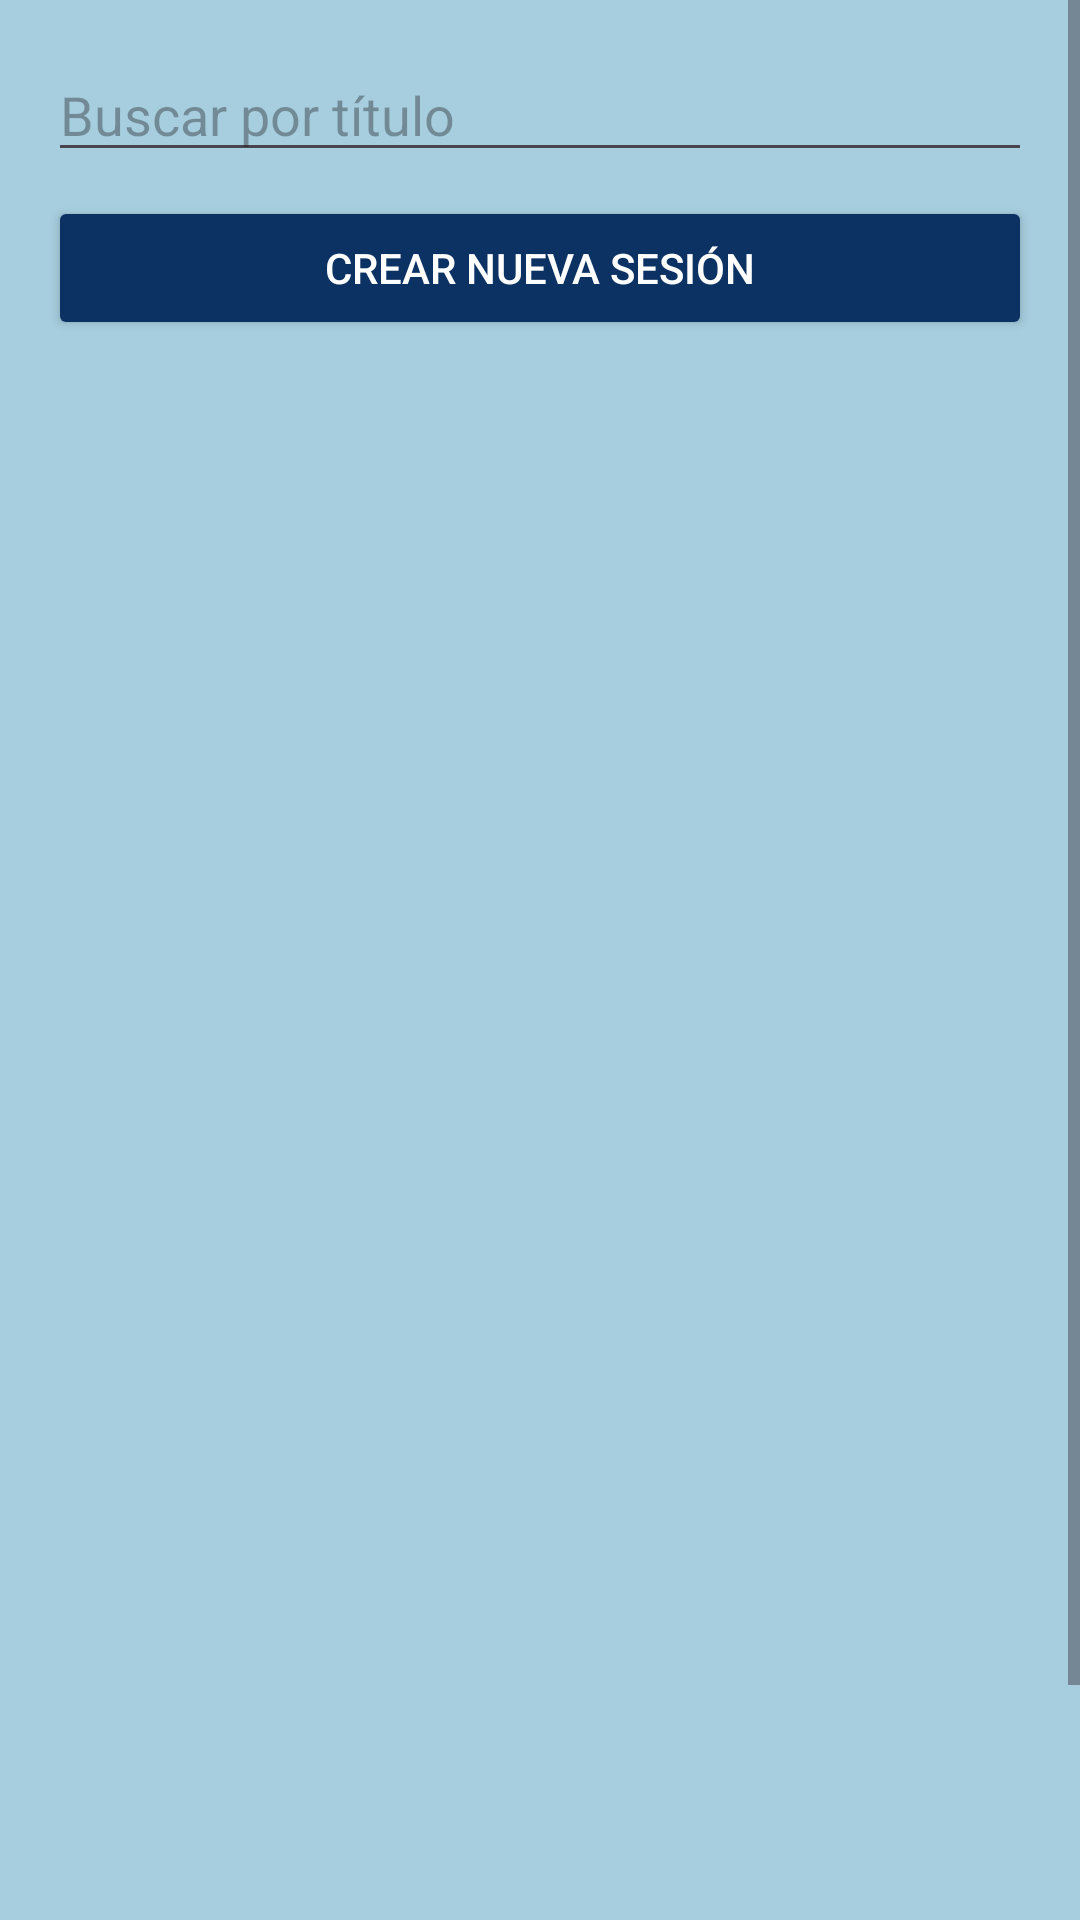

Reconstruct the res/layout file that produces this screen, plus the resources it refers to.
<!-- AndroidManifest.xml: application theme Theme.Parcial2 -->
<!-- res/layout/activity_entrenador.xml -->
<?xml version="1.0" encoding="utf-8"?>
<ScrollView
    xmlns:android="http://schemas.android.com/apk/res/android"
    android:layout_width="match_parent"
    android:layout_height="match_parent"
    android:background="@color/color_background"
    android:fillViewport="true">

    <LinearLayout
        android:orientation="vertical"
        android:padding="@dimen/padding_general"
        android:layout_width="match_parent"
        android:layout_height="wrap_content">

        <EditText
            android:id="@+id/inputBuscarSesion"
            android:hint="@string/hint_buscar_sesion"
            android:layout_width="match_parent"
            android:layout_height="wrap_content"
            android:imeOptions="actionDone"
            android:inputType="text"
            android:singleLine="true"
            android:layout_marginBottom="@dimen/margen_tarjeta"/>

        <Button
            android:id="@+id/btnCrearSesion"
            android:text="@string/btn_crear_sesion"
            android:textColor="@color/color_text_on_primary"
            android:backgroundTint="@color/color_primary"
            android:layout_width="match_parent"
            android:layout_height="wrap_content"
            android:layout_marginBottom="@dimen/margen_tarjeta"/>

        <androidx.recyclerview.widget.RecyclerView
            android:id="@+id/recyclerSesiones"
            android:layout_width="match_parent"
            android:layout_height="@dimen/alto_recycler_grande"
            android:layout_marginBottom="@dimen/margen_seccion"/>

        <Button
            android:id="@+id/logoutBtn"
            android:layout_width="match_parent"
            android:layout_height="wrap_content"
            android:text="@string/btn_logout"
            android:textColor="@color/color_text_on_primary"
            android:backgroundTint="@color/color_accent"/>
    </LinearLayout>
</ScrollView>
<!-- resources referenced by this layout -->
<resources>
  <color name="color_accent">#D64040</color>
  <color name="color_background">#A7CEDF</color>
  <color name="color_primary">#0C3264</color>
  <color name="color_text_on_primary">#FFFFFF</color>
  <dimen name="alto_recycler_grande">520dp</dimen>
  <dimen name="margen_seccion">24dp</dimen>
  <dimen name="margen_tarjeta">8dp</dimen>
  <dimen name="padding_general">16dp</dimen>
  <string name="btn_crear_sesion">Crear nueva sesión</string>
  <string name="btn_logout">Cerrar sesión</string>
  <string name="hint_buscar_sesion">Buscar por título</string>
  <style name="Theme.Parcial2" parent="Theme.Material3.Light.NoActionBar">
          <item name="colorPrimary">@color/color_primary</item>
          <item name="colorSecondary">@color/color_secondary</item>
  
          <item name="android:statusBarColor">@color/color_primary</item>
          <item name="android:navigationBarColor">@color/color_surface</item>
      </style>
  <color name="color_secondary">#1565A8</color>
  <color name="color_surface">#FFFFFF</color>
</resources>
